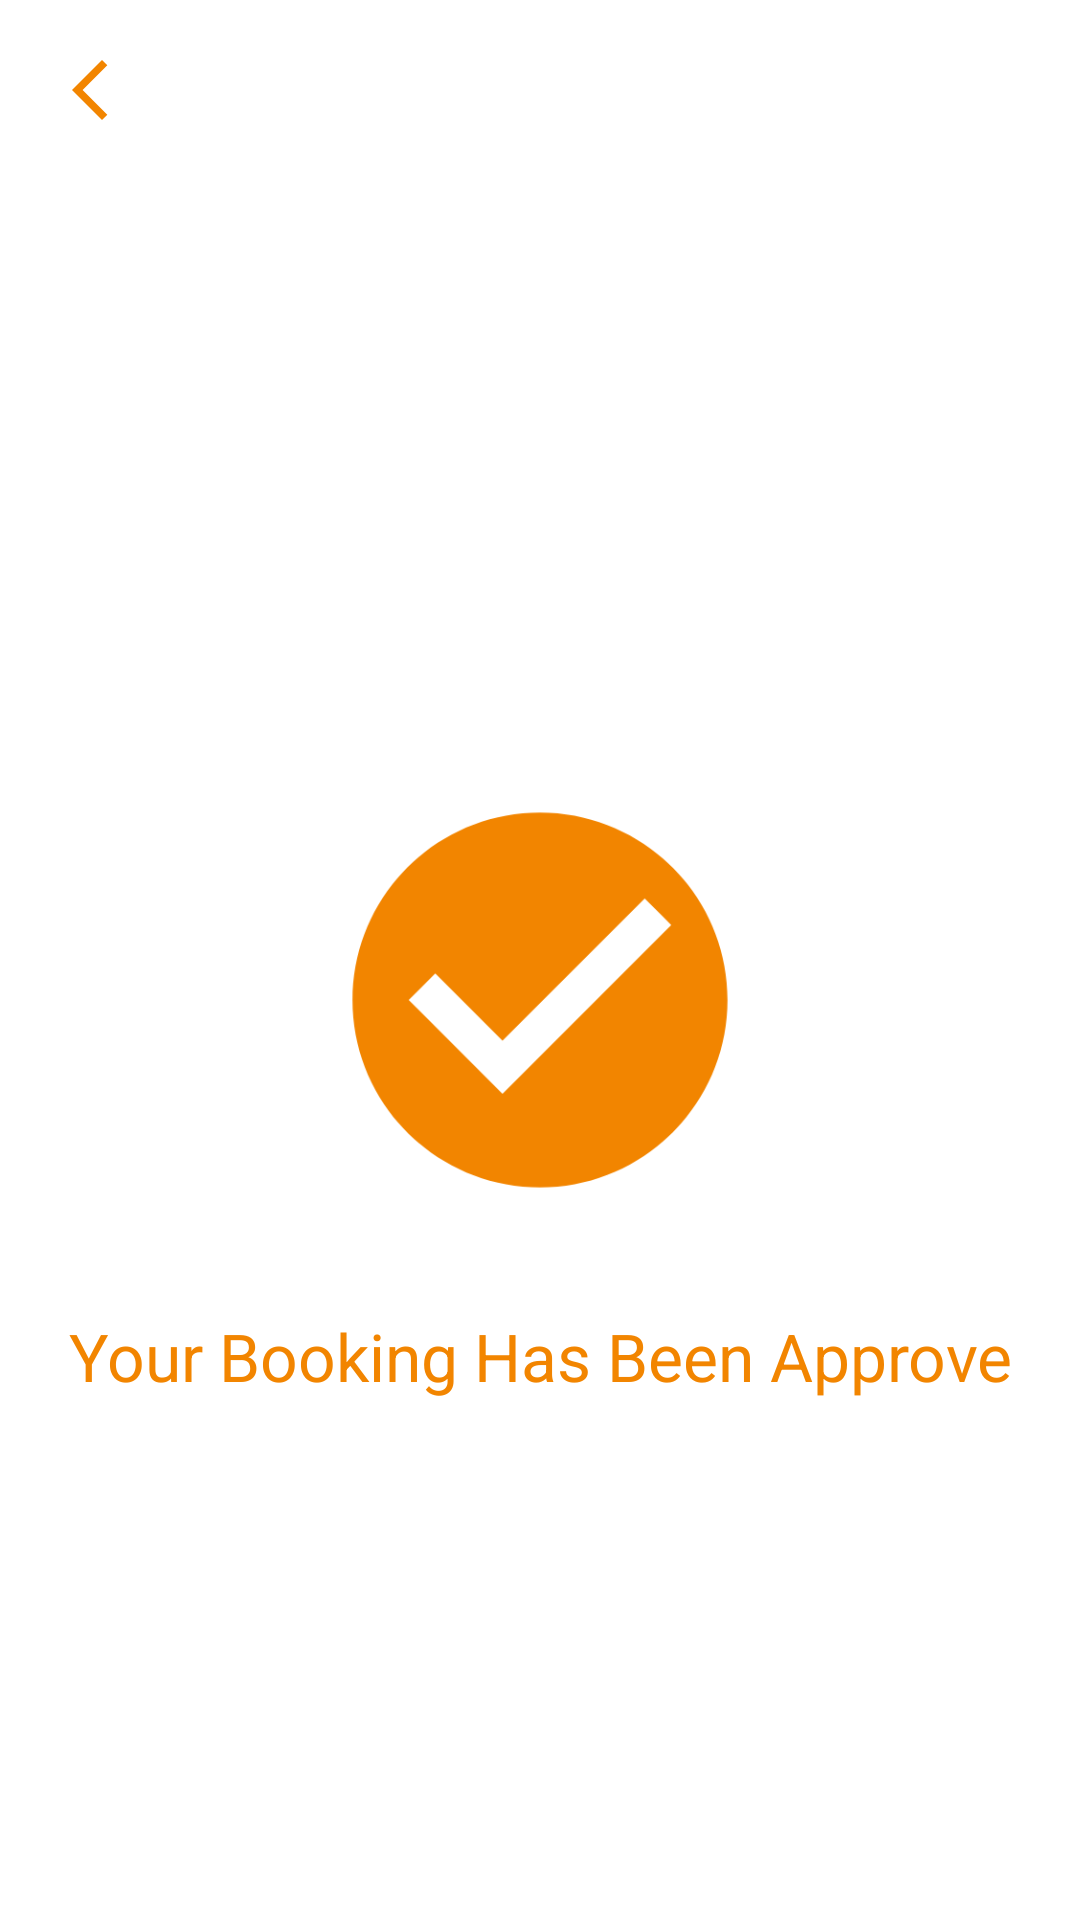

Here is an Android app screen rendered from its layout file. Give the layout XML and the strings, colors and styles it references.
<!-- AndroidManifest.xml: application theme Theme.Magharib -->
<!-- res/layout/activity_status_booking_requests.xml -->
<?xml version="1.0" encoding="utf-8"?>

<LinearLayout xmlns:android="http://schemas.android.com/apk/res/android"
    xmlns:tools="http://schemas.android.com/tools"
    android:layout_width="match_parent"
    android:layout_height="match_parent"
    android:background="@color/white"
    android:orientation="vertical"
    tools:context=".Host.StatusBookingRequestsActivity">


    <androidx.appcompat.widget.AppCompatImageView
        android:id="@+id/image_back"
        android:layout_width="wrap_content"
        android:layout_height="wrap_content"
        android:layout_margin="10dp"
        android:background="?attr/selectableItemBackgroundBorderless"
        android:padding="8dp"
        android:src="@drawable/ic_back" />

    <LinearLayout
        android:gravity="center"

        android:orientation="vertical"
        android:layout_width="match_parent"
        android:layout_height="match_parent">
        <androidx.appcompat.widget.AppCompatImageView
            android:layout_width="@dimen/dp150"
            android:layout_height="@dimen/dp200"
            android:src="@drawable/ic_check_circle" />



        <androidx.appcompat.widget.AppCompatTextView
            android:id="@+id/tv_status_booking"
            android:layout_width="wrap_content"
            android:layout_height="wrap_content"
            android:layout_marginStart="@dimen/dp20"
            android:layout_marginTop="@dimen/dp4"
            android:layout_marginEnd="@dimen/dp20"
            android:gravity="center"
            android:text="@string/txt_approve_booking"
            android:textColor="@color/orange"
            android:textSize="@dimen/sp22" />
    </LinearLayout>


</LinearLayout>
<!-- resources referenced by this layout -->
<resources>
  <color name="orange">#f28500</color>
  <color name="white">#FFFFFFFF</color>
  <dimen name="dp150">150dp</dimen>
  <dimen name="dp20">20dp</dimen>
  <dimen name="dp200">200dp</dimen>
  <dimen name="dp4">4dp</dimen>
  <dimen name="sp22">22sp</dimen>
  <!-- drawable ic_back (drawable) -->
  <vector xmlns:android="http://schemas.android.com/apk/res/android"
      android:width="24dp"
      android:height="24dp"
      android:viewportWidth="24"
      android:viewportHeight="24"
  >
    <path
        android:fillColor="@color/orange"
        android:pathData="M17.77,3.77l-1.77,-1.77l-10,10l10,10l1.77,-1.77l-8.23,-8.23z"/>
  </vector>
  <!-- drawable ic_check_circle: png bitmap (drawable, 11405 bytes) -->
  <string name="txt_approve_booking">Your Booking Has Been Approve</string>
  <style name="Theme.Magharib" parent="Theme.MaterialComponents.DayNight.NoActionBar">
          
          <item name="colorPrimary">@color/purple_500</item>
          <item name="colorPrimaryVariant">@color/purple_700</item>
          <item name="colorOnPrimary">@color/white</item>
          
          <item name="colorSecondary">@color/teal_200</item>
          <item name="colorSecondaryVariant">@color/teal_700</item>
          <item name="colorOnSecondary">@color/black</item>
          
          <item name="android:statusBarColor" tools:targetApi="l">?attr/colorPrimaryVariant</item>
          
      </style>
  <color name="purple_500">#FF6200EE</color>
  <color name="purple_700">#181819</color>
  <color name="teal_200">#f28500</color>
  <color name="teal_700">#FF018786</color>
  <color name="black">#FF000000</color>
</resources>
